Run: headless pygame with SDL's dummy video driver; simulated clock (each Clock.tick advances the game by its frame time, no real sleeping); random seed 0; keys injected as events and as key.get_pressed() state; no mouse input.
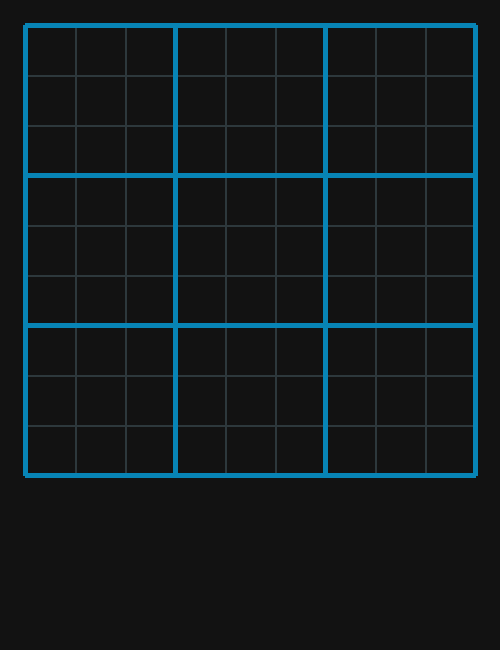
Frame 1 of 4 · flips 1–60 · no input
Frame 2 of 4 · flips 61–180 · tapped SPACE, RETURN · held RIGHT (→), D · screen unchanged from frame 1, image omitted
Frame 3 of 4 · flips 181–300 · held DOWN (↓), S · screen unchanged from frame 2, image omitted
Frame 4 of 4 · flips 301–420 · held LEFT (←), A, UP (↑), W · screen unchanged from frame 3, image omitted

The pygame program that drew these frames:

import pygame

background_color, primary_color, secondary_color, tertiary_color = (18,18,18), (65,76,80), (7,132,181), (45,56,60)

pygame.init()
screen = pygame.display.set_mode((500, 650))


def game_screen():
    # grid lines
    for i in range(10): # draws both horizontal and vertical lines, 10 lines in each
        pygame.draw.line(screen, tertiary_color, (25, 25 + (i*50)), (500-25, 25 + (i * 50)), width=2)
        pygame.draw.line(screen, tertiary_color, (25 + (i*50), 25), (25 + (i * 50), 500-25), width=2)
    for i in range(4):  # draws wider lines every 3, to separate the 9 subsections
        pygame.draw.line(screen, secondary_color, (25, 25 + (i*150)), (500-25, 25 + (i*150)), width=5)
        pygame.draw.line(screen, secondary_color, (25 + (i*150), 25), (25 + (i*150), 500-25), width=5)



while True:
    pygame.event.get()
    screen.fill(background_color)
    game_screen()
    pygame.display.update()
